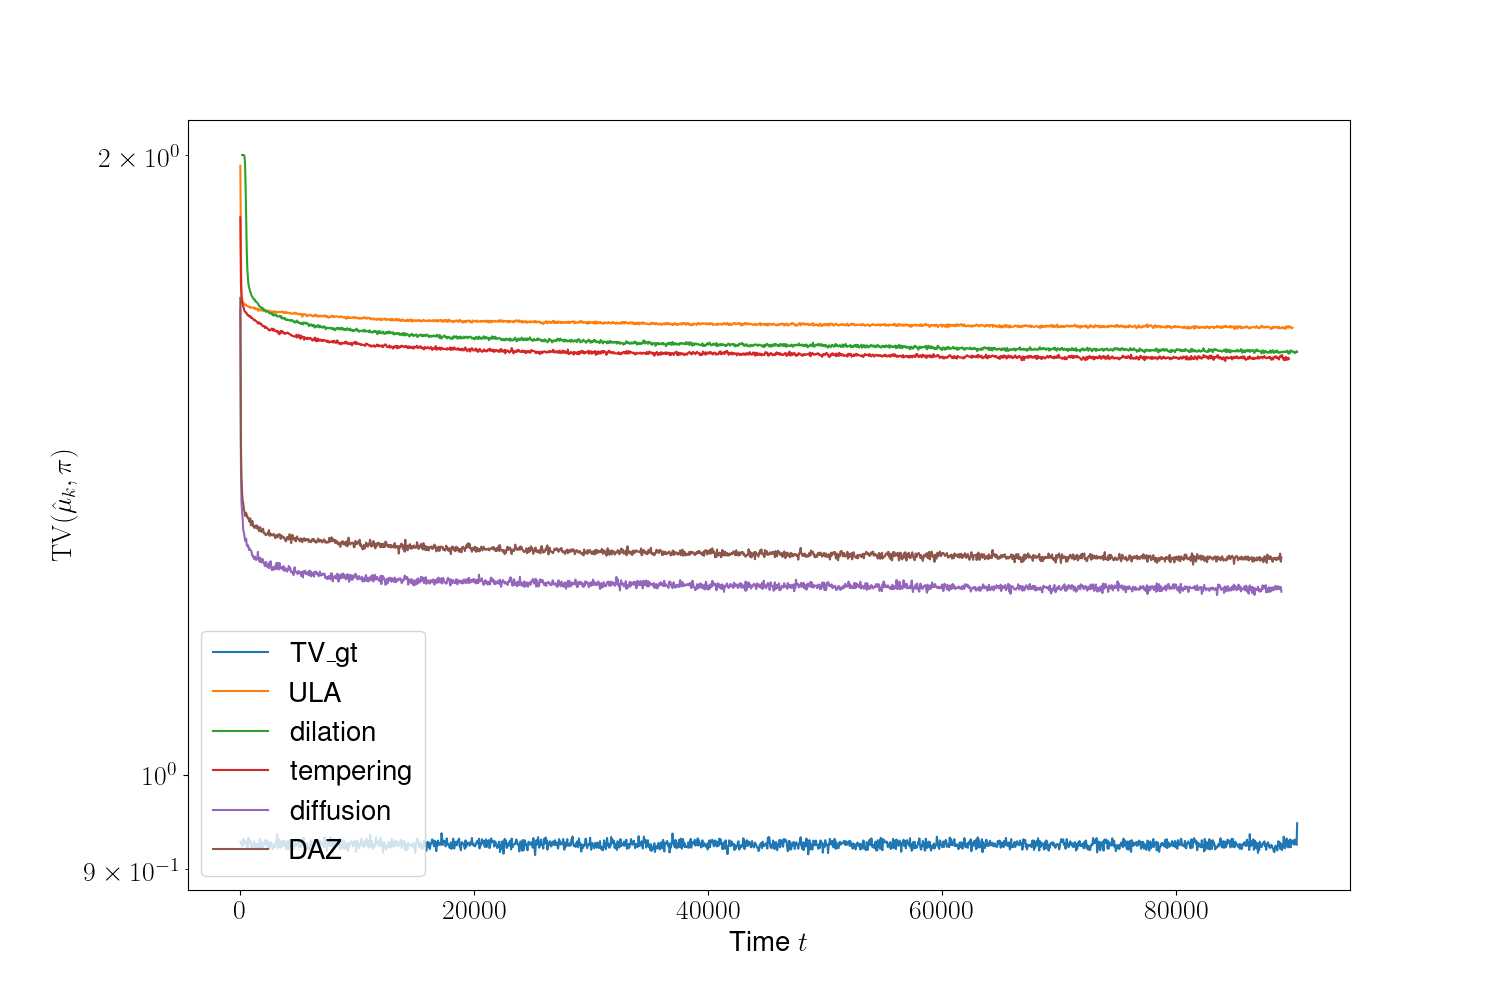

Values plotted in this chart, from the file beside it:
iter, TV_gt, ULA, dilation, tempering, diffusion, DAZ
0, 0.9275, 1.976, , 1.865, 1.683, 1.705
50, 0.9262, 1.799, , 1.733, 1.417, 1.446
100, 0.9251, 1.714, , 1.706, 1.356, 1.392
150, 0.9277, 1.703, 2, 1.695, 1.342, 1.371
200, 0.9232, 1.698, 2.0, 1.691, 1.331, 1.358
250, 0.9307, 1.696, 2, 1.687, 1.314, 1.355
300, 0.9275, 1.694, 2, 1.685, 1.312, 1.347
350, 0.9282, 1.692, 1.998, 1.68, 1.306, 1.343
400, 0.9266, 1.691, 1.982, 1.679, 1.299, 1.336
450, 0.9282, 1.692, 1.931, 1.677, 1.301, 1.339
500, 0.9248, 1.69, 1.857, 1.677, 1.302, 1.34
550, 0.9271, 1.69, 1.795, 1.675, 1.293, 1.337
600, 0.9211, 1.689, 1.76, 1.672, 1.291, 1.333
650, 0.9263, 1.689, 1.742, 1.672, 1.293, 1.334
700, 0.932, 1.689, 1.73, 1.672, 1.29, 1.331
750, 0.927, 1.688, 1.724, 1.67, 1.286, 1.329
800, 0.9281, 1.686, 1.721, 1.67, 1.288, 1.327
850, 0.9289, 1.687, 1.716, 1.67, 1.286, 1.332
900, 0.9259, 1.686, 1.714, 1.667, 1.285, 1.322
950, 0.9213, 1.686, 1.709, 1.668, 1.284, 1.328
1000, 0.9226, 1.687, 1.708, 1.667, 1.278, 1.327
1050, 0.9248, 1.686, 1.705, 1.666, 1.279, 1.328
1100, 0.9241, 1.686, 1.704, 1.664, 1.275, 1.32
1150, 0.9282, 1.686, 1.702, 1.664, 1.275, 1.322
1200, 0.928, 1.687, 1.702, 1.662, 1.273, 1.318
1250, 0.9218, 1.683, 1.701, 1.663, 1.276, 1.321
1300, 0.9206, 1.684, 1.697, 1.662, 1.274, 1.319
1350, 0.9259, 1.685, 1.697, 1.661, 1.271, 1.322
1400, 0.9245, 1.684, 1.696, 1.66, 1.274, 1.321
1450, 0.9201, 1.683, 1.696, 1.659, 1.274, 1.317
1500, 0.9242, 1.684, 1.694, 1.656, 1.283, 1.32
1550, 0.9258, 1.68, 1.693, 1.657, 1.272, 1.316
1600, 0.9202, 1.682, 1.689, 1.659, 1.273, 1.313
1650, 0.931, 1.683, 1.689, 1.657, 1.269, 1.316
1700, 0.9278, 1.681, 1.688, 1.655, 1.275, 1.319
1750, 0.9216, 1.682, 1.687, 1.657, 1.269, 1.314
1800, 0.9276, 1.681, 1.686, 1.655, 1.269, 1.312
1850, 0.9252, 1.681, 1.685, 1.653, 1.268, 1.314
1900, 0.9208, 1.681, 1.686, 1.652, 1.273, 1.316
1950, 0.9235, 1.681, 1.682, 1.652, 1.27, 1.317
2000, 0.9246, 1.68, 1.682, 1.652, 1.268, 1.31
2050, 0.9269, 1.681, 1.683, 1.651, 1.266, 1.311
2100, 0.9293, 1.68, 1.682, 1.648, 1.263, 1.31
2150, 0.925, 1.681, 1.681, 1.651, 1.267, 1.308
2200, 0.9273, 1.68, 1.678, 1.649, 1.269, 1.307
2250, 0.9297, 1.68, 1.68, 1.649, 1.265, 1.308
2300, 0.9269, 1.681, 1.68, 1.648, 1.262, 1.308
2350, 0.92, 1.679, 1.679, 1.646, 1.261, 1.31
2400, 0.9278, 1.679, 1.678, 1.645, 1.265, 1.312
2450, 0.9261, 1.68, 1.677, 1.645, 1.26, 1.315
2500, 0.9264, 1.68, 1.675, 1.643, 1.268, 1.306
2550, 0.9208, 1.679, 1.675, 1.644, 1.266, 1.31
2600, 0.9271, 1.679, 1.675, 1.644, 1.27, 1.307
2650, 0.9272, 1.679, 1.675, 1.646, 1.26, 1.309
2700, 0.9234, 1.677, 1.676, 1.647, 1.257, 1.307
2750, 0.9231, 1.678, 1.673, 1.646, 1.261, 1.307
2800, 0.9202, 1.678, 1.674, 1.643, 1.26, 1.307
2850, 0.9244, 1.679, 1.671, 1.646, 1.258, 1.309
2900, 0.9247, 1.678, 1.673, 1.644, 1.262, 1.306
2950, 0.9226, 1.677, 1.673, 1.644, 1.263, 1.306
... 1,748 more rows
